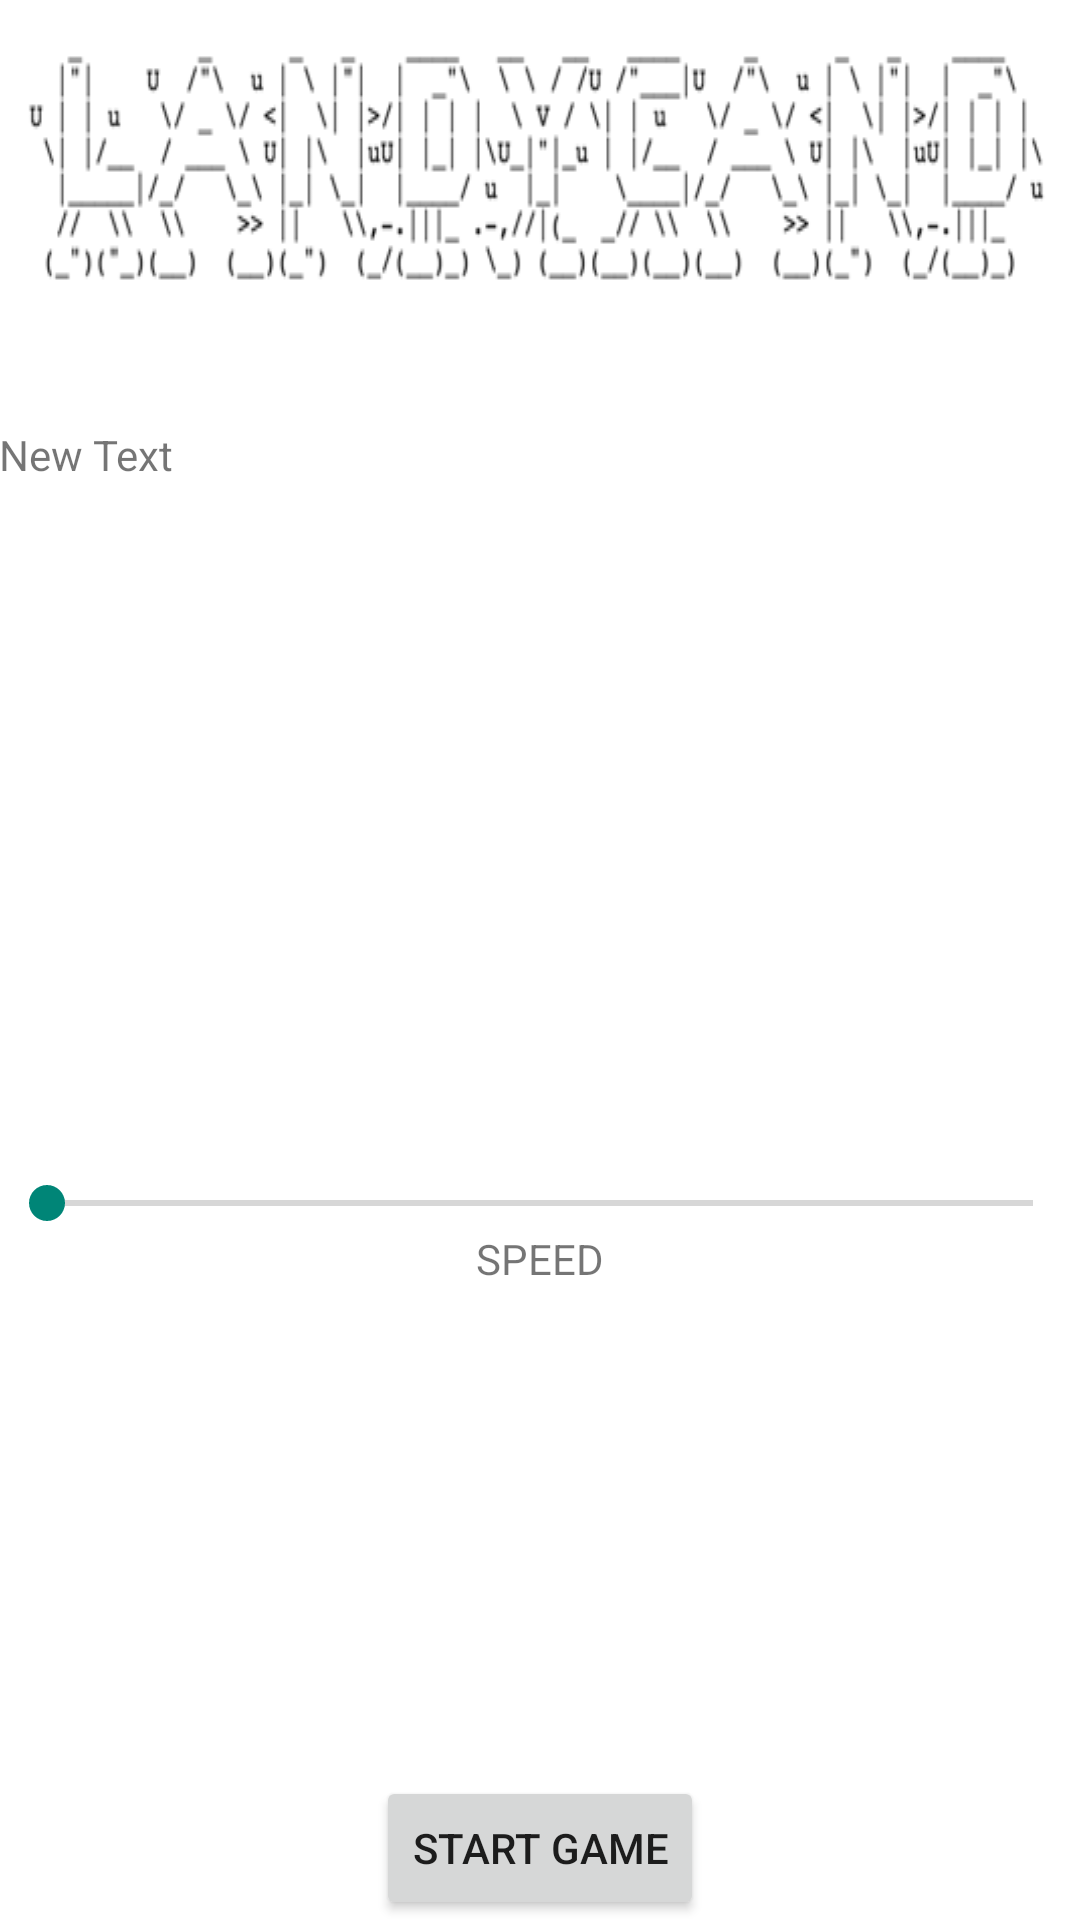

Android layout source for this screen:
<!-- AndroidManifest.xml: application theme AppTheme -->
<!-- res/layout/activity_game.xml -->
<RelativeLayout xmlns:android="http://schemas.android.com/apk/res/android"
    xmlns:tools="http://schemas.android.com/tools" android:layout_width="match_parent"
    android:layout_height="match_parent" android:paddingLeft="@dimen/activity_horizontal_margin"
    android:paddingRight="@dimen/activity_horizontal_margin"
    android:paddingTop="@dimen/activity_vertical_margin"
    android:paddingBottom="@dimen/activity_vertical_margin"
    tools:context="sweetworld.landycand.GameActivity"
    android:background="@android:color/white">

    <ImageView
        android:layout_width="wrap_content"
        android:layout_height="wrap_content"
        android:id="@+id/imageView"
        android:layout_alignParentTop="true"
        android:layout_centerHorizontal="true"
        android:background="@drawable/img_landycandtitleonly" />

    <ScrollView
        android:layout_width="match_parent"
        android:layout_height="200dp"
        android:id="@+id/scrollview"
        android:layout_below="@+id/imageView"
        android:layout_centerHorizontal="true"
        android:layout_marginTop="30dp" >

        <TextView
            android:layout_width="wrap_content"
            android:layout_height="wrap_content"
            android:text="New Text"
            android:id="@+id/textView2"
            android:nestedScrollingEnabled="true" />
    </ScrollView>

    <SeekBar
        android:layout_width="match_parent"
        android:layout_height="wrap_content"
        android:id="@+id/seekBar"
        android:layout_marginTop="50dp"
        android:layout_below="@+id/scrollview"
        android:layout_centerHorizontal="true" />

    <TextView
        android:layout_width="wrap_content"
        android:layout_height="wrap_content"
        android:text="SPEED"
        android:id="@+id/textView"
        android:layout_below="@+id/seekBar"
        android:layout_centerHorizontal="true" />

    <Button
        android:layout_width="wrap_content"
        android:layout_height="wrap_content"
        android:text="START GAME"
        android:id="@+id/btnStart"
        android:layout_alignParentBottom="true"
        android:layout_centerHorizontal="true" />

</RelativeLayout>
<!-- resources referenced by this layout -->
<resources>
  <!-- drawable img_landycandtitleonly: png bitmap (drawable, 19293 bytes) -->
  <style name="AppTheme" parent="Theme.AppCompat.Light.NoActionBar">
          
      </style>
</resources>
